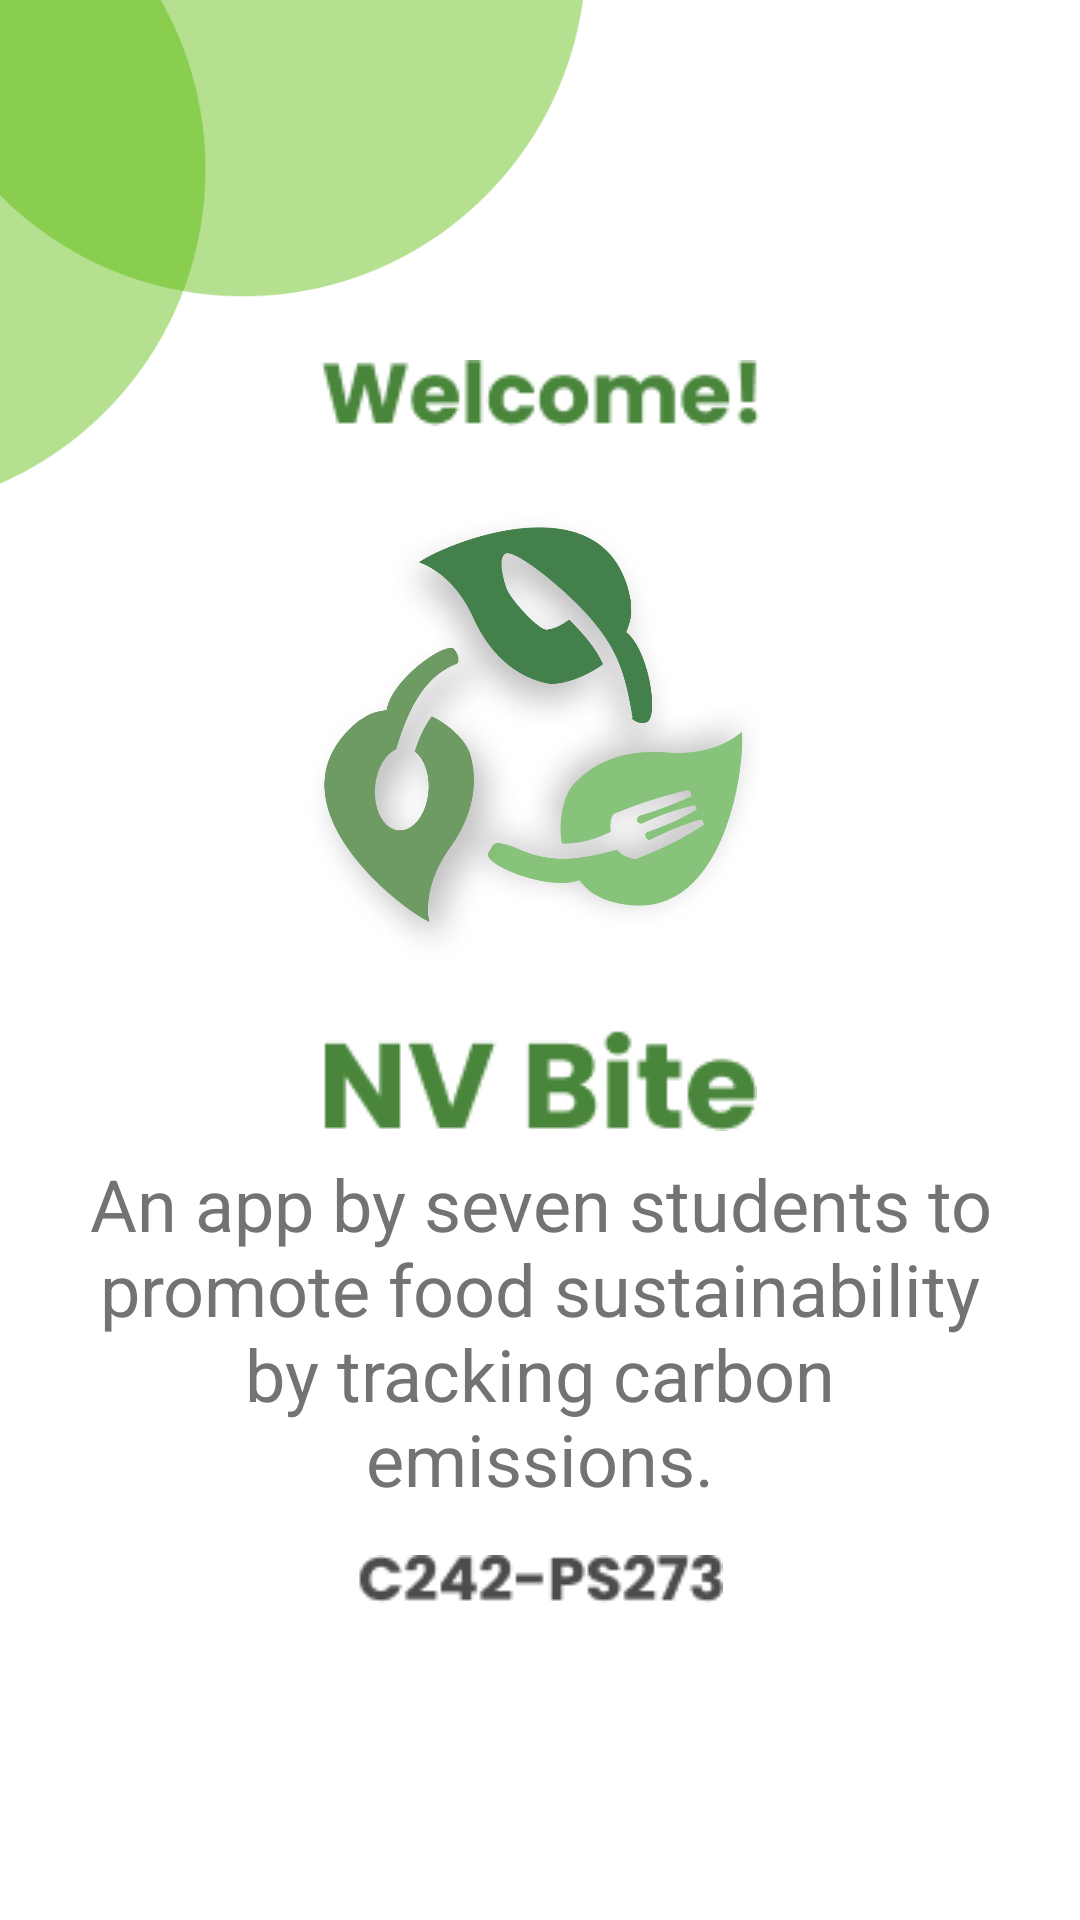

Reconstruct the res/layout file that produces this screen, plus the resources it refers to.
<!-- AndroidManifest.xml: application theme Theme.MyApplication -->
<!-- res/layout/fragment_screen1.xml -->
<?xml version="1.0" encoding="utf-8"?>
<RelativeLayout
    xmlns:android="http://schemas.android.com/apk/res/android"
    xmlns:app="http://schemas.android.com/apk/res-auto"
    android:layout_width="match_parent"
    android:layout_height="match_parent"
    android:background="@color/white">

    
    <ImageView
        android:id="@+id/cornerImage"
        android:layout_width="200dp"
        android:layout_height="200dp"
        android:src="@drawable/gambar1"
        app:layout_constraintStart_toStartOf="parent"
        app:layout_constraintTop_toTopOf="parent"
        android:layout_marginStart="-5dp"
        android:layout_marginTop="-17dp" />

    
    <ImageView
        android:id="@+id/welcomeText"
        android:layout_width="wrap_content"
        android:layout_height="wrap_content"
        android:src="@drawable/welcome"
        android:textSize="28sp"
        android:textColor="@color/darkGreen"
        android:textStyle="bold"
        android:layout_centerHorizontal="true"
        android:layout_marginTop="120dp" />

    
    <ImageView
        android:id="@+id/logoImage"
        android:layout_width="160dp"
        android:layout_height="160dp"
        android:src="@drawable/gambar2"
        android:layout_centerHorizontal="true"
        android:layout_below="@id/welcomeText"
        android:layout_marginTop="25dp" />

    
    <ImageView
        android:id="@+id/NVtext"
        android:layout_width="wrap_content"
        android:layout_height="wrap_content"
        android:src="@drawable/nvbite"
        android:textColor="@color/darkGreen"
        android:textSize="28sp"
        android:textStyle="bold"
        android:layout_below="@id/logoImage"
        android:layout_centerHorizontal="true"
        android:layout_marginTop="16dp" />

    
    <TextView
        android:id="@+id/appDescription"
        android:layout_width="wrap_content"
        android:layout_height="wrap_content"
        android:text="@string/des_app"
        android:textSize="24sp"
        android:textColor="@color/lightGray"
        android:gravity="center"
        android:layout_below="@id/NVtext"
        android:layout_centerHorizontal="true"
        android:layout_marginTop="8dp"
        android:layout_marginStart="24dp"
        android:layout_marginEnd="24dp"/>

    <ImageView
        android:id="@+id/c242_ps273"
        android:layout_width="wrap_content"
        android:layout_height="wrap_content"
        android:src="@drawable/c242_ps273"
        android:textColor="@color/darkGreen"
        android:textSize="28sp"
        android:textStyle="bold"
        android:layout_below="@id/appDescription"
        android:layout_centerHorizontal="true"
        android:layout_marginTop="16dp" />

</RelativeLayout>
<!-- resources referenced by this layout -->
<resources>
  <color name="darkGreen">#49863B</color>
  <color name="lightGray">#737373</color>
  <color name="white">#FFFFFFFF</color>
  <!-- drawable c242_ps273: png bitmap (drawable, 1881 bytes) -->
  <!-- drawable gambar1: png bitmap (drawable, 9965 bytes) -->
  <!-- drawable gambar2: png bitmap (drawable, 443590 bytes) -->
  <!-- drawable nvbite: png bitmap (drawable, 2245 bytes) -->
  <!-- drawable welcome: png bitmap (drawable, 2315 bytes) -->
  <string name="des_app">An app by seven students to promote food sustainability by tracking carbon emissions.</string>
  <style name="Theme.MyApplication" parent="Theme.MaterialComponents.DayNight.NoActionBar">
          
          <item name="colorPrimary">@color/vibrantGreen</item>
          <item name="colorPrimaryVariant">@color/deepGreen</item>
          <item name="colorOnPrimary">@color/white</item>
  
          
          <item name="colorSecondary">@color/blueAccent</item>
          <item name="colorSecondaryVariant">@color/charcoalGray</item>
          <item name="colorOnSecondary">@color/white</item>
      </style>
  <color name="vibrantGreen">#1BAA56</color>
  <color name="deepGreen">#44804B</color>
  <color name="blueAccent">#6C63FF</color>
  <color name="charcoalGray">#474747</color>
</resources>
